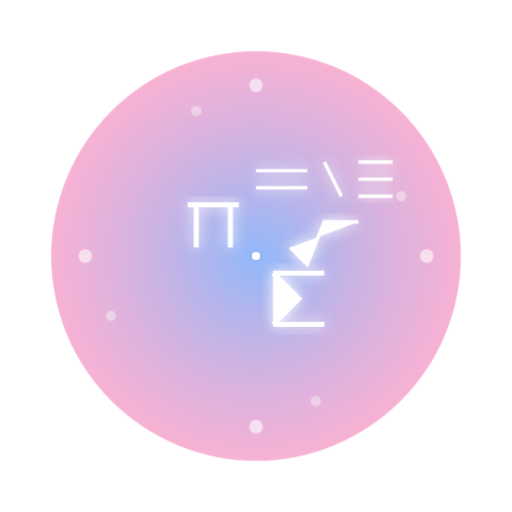
t = 0.00 s
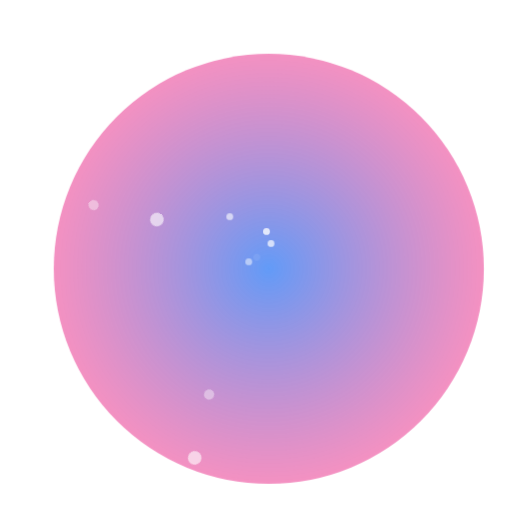
t = 2.00 s
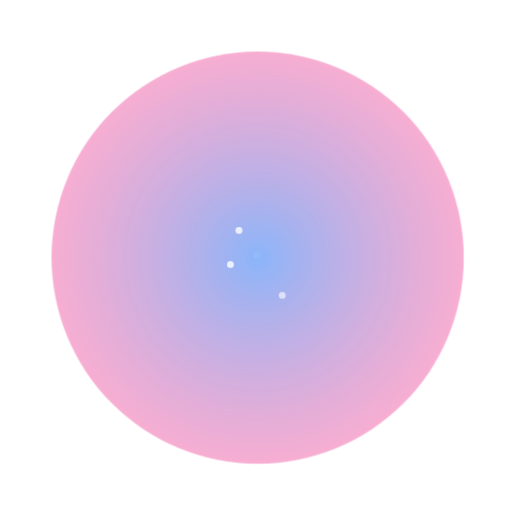
t = 4.50 s
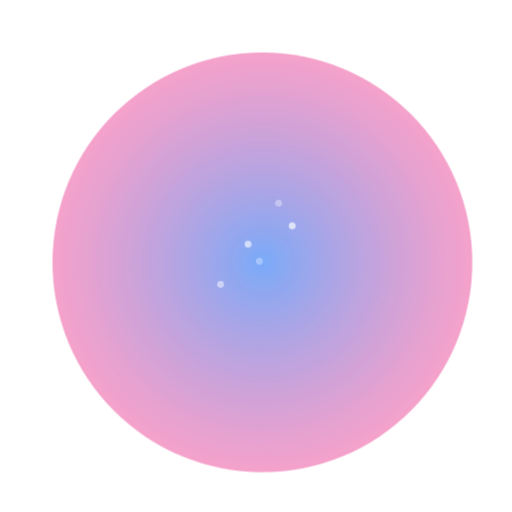
t = 7.00 s
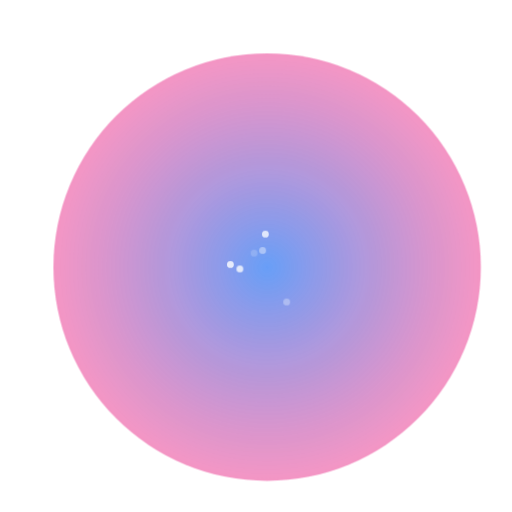
t = 9.50 s

The animated SVG that drew these frames (rendered in a browser with its animation timeline set to each time). Animation: 4 CSS @keyframes rules; frames cover the first 9.50 s, repeats indefinitely.

<?xml version="1.0" encoding="UTF-8"?>
<svg width="300" height="300" viewBox="0 0 300 300" xmlns="http://www.w3.org/2000/svg">
  <defs>
    <!-- Gradient for the circle -->
    <radialGradient id="circleGradient" cx="50%" cy="50%" r="50%" fx="50%" fy="50%">
      <stop offset="0%" stop-color="#3b82f6" stop-opacity="0.8"/>
      <stop offset="100%" stop-color="#ec4899" stop-opacity="0.6"/>
    </radialGradient>
    
    <!-- Filter for glow effect -->
    <filter id="glow" x="-20%" y="-20%" width="140%" height="140%">
      <feGaussianBlur stdDeviation="4" result="blur"/>
      <feComposite in="SourceGraphic" in2="blur" operator="over"/>
    </filter>
  </defs>
  
  <style>
    /* Base styles */
    .math-circle { fill: url(#circleGradient); opacity: 0.8; }
    .math-symbol { fill: white; filter: url(#glow); }
    .particle { fill: white; }
    
    /* Animations */
    @keyframes float {
      0% { transform: translateY(0px) rotate(0deg); }
      50% { transform: translateY(-10px) rotate(5deg); }
      100% { transform: translateY(0px) rotate(0deg); }
    }
    
    @keyframes pulse {
      0% { opacity: 0.7; transform: scale(1); }
      50% { opacity: 1; transform: scale(1.05); }
      100% { opacity: 0.7; transform: scale(1); }
    }
    
    @keyframes particle-float {
      0% { transform: translate(0, 0); opacity: 0; }
      50% { opacity: 0.8; }
      100% { transform: translate(var(--tx), var(--ty)); opacity: 0; }
    }
    
    @keyframes rotate {
      from { transform: rotate(0deg); }
      to { transform: rotate(360deg); }
    }
    
    /* Apply animations */
    .math-circle {
      animation: pulse 4s ease-in-out infinite;
    }
    
    #pi {
      animation: float 6s ease-in-out infinite;
      animation-delay: 0.5s;
    }
    
    #sigma {
      animation: float 7s ease-in-out infinite;
      animation-delay: 1s;
    }
    
    #infinity {
      animation: float 5s ease-in-out infinite;
      animation-delay: 0s;
    }
    
    #equation {
      animation: float 8s ease-in-out infinite;
      animation-delay: 1.5s;
    }
    
    #sqrt {
      animation: float 6.5s ease-in-out infinite;
      animation-delay: 0.8s;
    }
    
    .particle-1 { --tx: -20px; --ty: -30px; animation: particle-float 3s ease-in-out infinite; }
    .particle-2 { --tx: 30px; --ty: -25px; animation: particle-float 4s ease-in-out infinite; animation-delay: 0.5s; }
    .particle-3 { --tx: -25px; --ty: 20px; animation: particle-float 3.5s ease-in-out infinite; animation-delay: 1s; }
    .particle-4 { --tx: 20px; --ty: 30px; animation: particle-float 4.5s ease-in-out infinite; animation-delay: 1.5s; }
    .particle-5 { --tx: -30px; --ty: 10px; animation: particle-float 5s ease-in-out infinite; animation-delay: 2s; }
    .particle-6 { --tx: 15px; --ty: -35px; animation: particle-float 3.8s ease-in-out infinite; animation-delay: 0.3s; }
    
    .rotating-ring {
      animation: rotate 20s linear infinite;
    }
  </style>
  
  <!-- Main Circle -->
  <circle cx="150" cy="150" r="120" class="math-circle"/>
  
  <!-- Rotating Ring -->
  <g class="rotating-ring">
    <circle cx="150" cy="50" r="4" fill="white" opacity="0.6"/>
    <circle cx="250" cy="150" r="4" fill="white" opacity="0.6"/>
    <circle cx="150" cy="250" r="4" fill="white" opacity="0.6"/>
    <circle cx="50" cy="150" r="4" fill="white" opacity="0.6"/>
    
    <circle cx="115" cy="65" r="3" fill="white" opacity="0.4"/>
    <circle cx="235" cy="115" r="3" fill="white" opacity="0.4"/>
    <circle cx="185" cy="235" r="3" fill="white" opacity="0.4"/>
    <circle cx="65" cy="185" r="3" fill="white" opacity="0.4"/>
  </g>
  
  <!-- Particles -->
  <circle cx="150" cy="150" r="2" class="particle particle-1"/>
  <circle cx="150" cy="150" r="2" class="particle particle-2"/>
  <circle cx="150" cy="150" r="2" class="particle particle-3"/>
  <circle cx="150" cy="150" r="2" class="particle particle-4"/>
  <circle cx="150" cy="150" r="2" class="particle particle-5"/>
  <circle cx="150" cy="150" r="2" class="particle particle-6"/>
  
  <!-- Mathematical Symbols -->
  <g id="pi" transform="translate(110, 120)">
    <path class="math-symbol" d="M0,0 H30 M5,0 V25 M25,0 V25" stroke="white" stroke-width="3" fill="none"/>
  </g>
  
  <g id="sigma" transform="translate(160, 160)">
    <path class="math-symbol" d="M0,0 H30 M0,0 L15,15 L0,30 M0,30 H30" stroke="white" stroke-width="3" fill="none"/>
  </g>
  
  <g id="infinity" transform="translate(90, 170)">
    <path class="math-symbol" d="M5,15 C5,10 10,5 15,5 C20,5 25,10 25,15 C25,20 20,25 15,25 C10,25 5,20 5,15 Z M25,15 C25,10 30,5 35,5 C40,5 45,10 45,15 C45,20 40,25 35,25 C30,25 25,20 25,15 Z" stroke="white" stroke-width="2" fill="none"/>
  </g>
  
  <g id="equation" transform="translate(150, 90)">
    <path class="math-symbol" d="M0,10 H30 M0,20 H30 M40,5 L50,25 M60,5 H80 M60,15 H80 M60,25 H80" stroke="white" stroke-width="2" fill="none"/>
  </g>
  
  <g id="sqrt" transform="translate(170, 130)">
    <path class="math-symbol" d="M0,15 L10,25 L20,0 H40" stroke="white" stroke-width="2" fill="none"/>
  </g>
</svg>